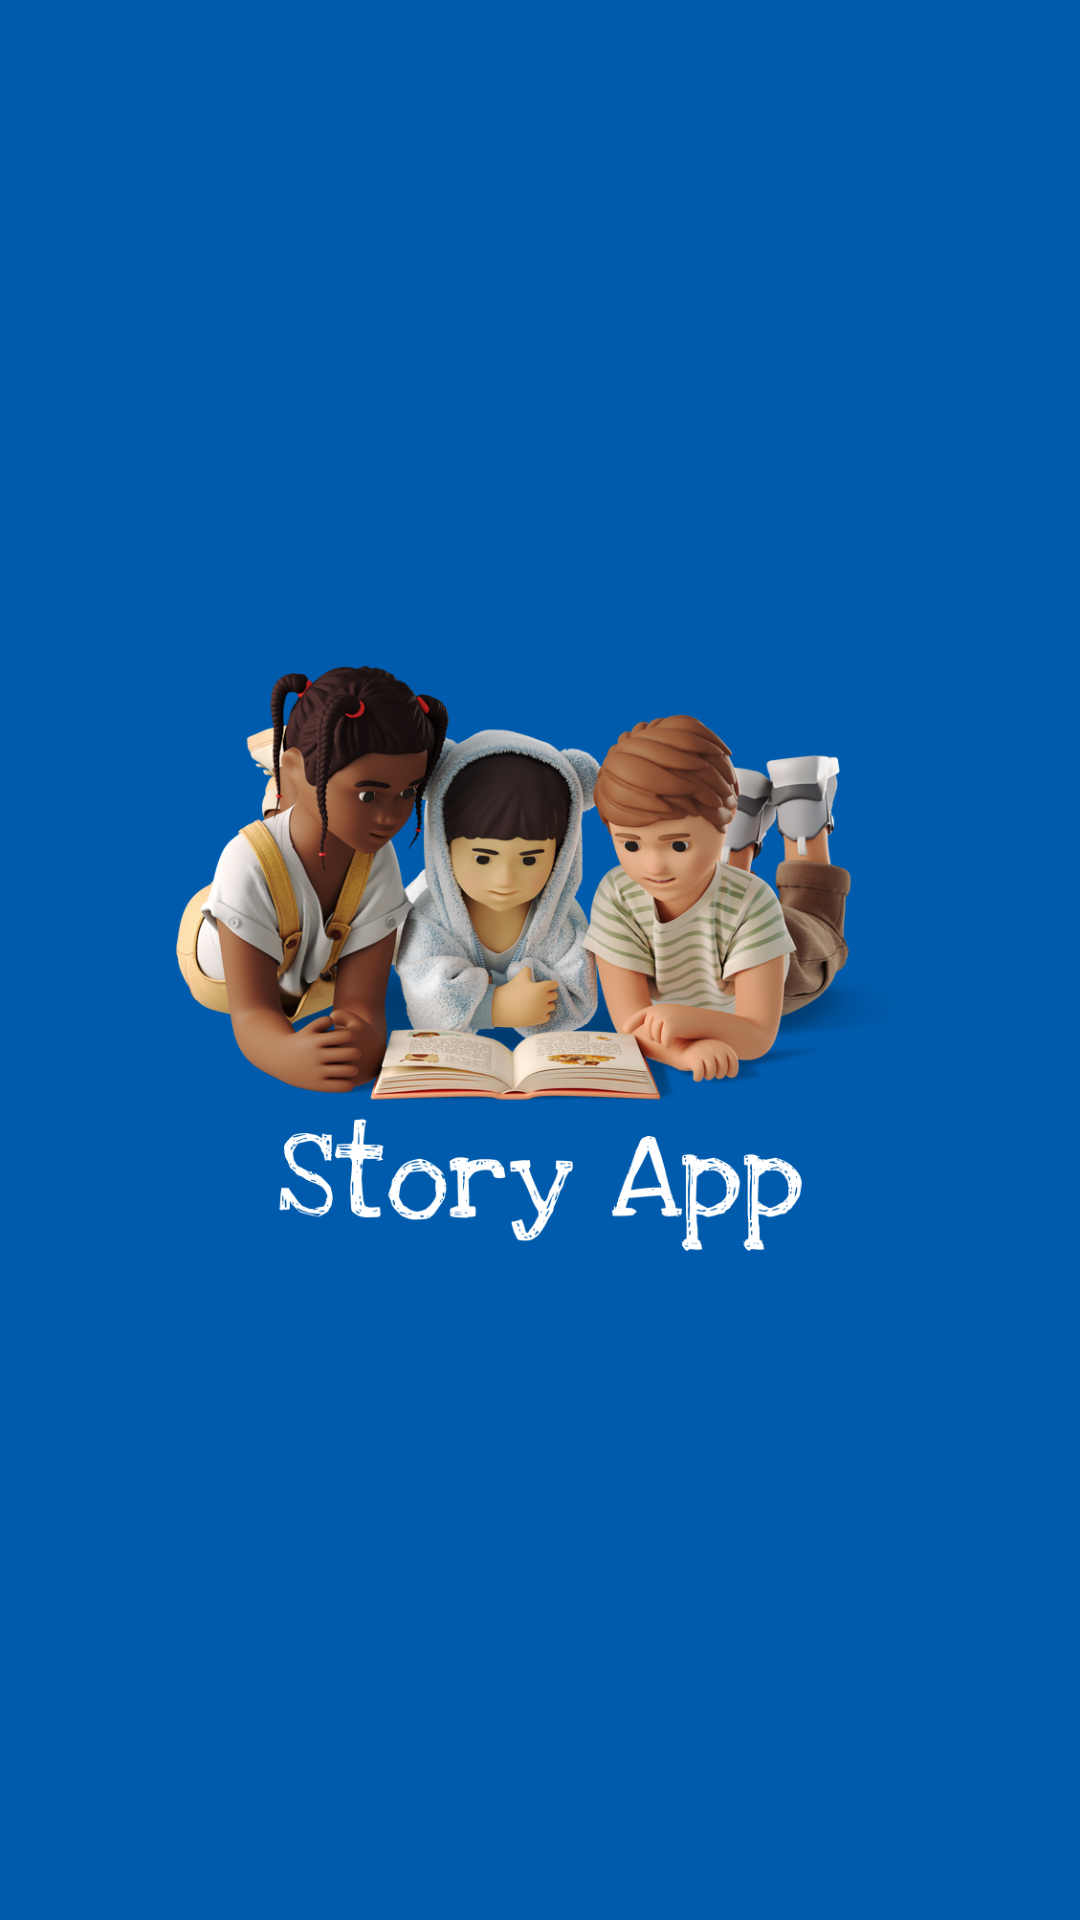

This screen was rendered from an Android layout file. Write that file and the resources it references.
<!-- AndroidManifest.xml: application theme Theme.MyStoryApp -->
<!-- res/layout/activity_splash_screen.xml -->
<?xml version="1.0" encoding="utf-8"?>
<androidx.constraintlayout.widget.ConstraintLayout xmlns:android="http://schemas.android.com/apk/res/android"
    xmlns:app="http://schemas.android.com/apk/res-auto"
    xmlns:tools="http://schemas.android.com/tools"
    android:id="@+id/main"
    android:layout_width="match_parent"
    android:layout_height="match_parent"
    style="@style/bg_splash"
    tools:context="com.example.mystoryapp.view.ui.SplashScreenActivity">

    <ImageView
        android:id="@+id/imageView"
        android:layout_width="243dp"
        android:layout_height="353dp"
        android:contentDescription="@string/app_name"
        android:src="@drawable/storyapp_logo"
        app:layout_constraintBottom_toBottomOf="parent"
        app:layout_constraintEnd_toEndOf="parent"
        app:layout_constraintStart_toStartOf="parent"
        app:layout_constraintTop_toTopOf="parent" />

</androidx.constraintlayout.widget.ConstraintLayout>
<!-- resources referenced by this layout -->
<resources>
  <!-- drawable storyapp_logo: png bitmap (drawable, 468665 bytes) -->
  <string name="app_name">Story App</string>
  <style name="bg_splash">
          <item name="android:background">@color/primaryLight</item>
      </style>
  <style name="Theme.MyStoryApp" parent="Base.Theme.MyStoryApp.Light">
      </style>
  <color name="primaryLight">#005BAC</color>
  <style name="Base.Theme.MyStoryApp.Light" parent="Theme.Material3.Light">
          <item name="colorPrimary">@color/primaryLight</item>
          <item name="colorPrimaryDark">@color/primaryDarkLight</item>
          <item name="colorSecondary">@color/secondaryLight</item>
          <item name="colorAccent">@color/accentLight</item>
          <item name="android:windowBackground">@color/backgroundLight</item>
          <item name="android:textColorPrimary">@color/textPrimaryLight</item>
          <item name="android:textColorSecondary">@color/textSecondaryLight</item>
          <item name="android:textColor">@color/textPrimaryDark</item>
      </style>
  <color name="primaryDarkLight">#003A70</color>
  <color name="secondaryLight">#007BE8</color>
  <color name="accentLight">#FF4081</color>
  <color name="backgroundLight">#FFFFFF</color>
  <color name="textPrimaryLight">#212121</color>
  <color name="textSecondaryLight">#757575</color>
  <color name="textPrimaryDark">#FFFFFF</color>
</resources>
